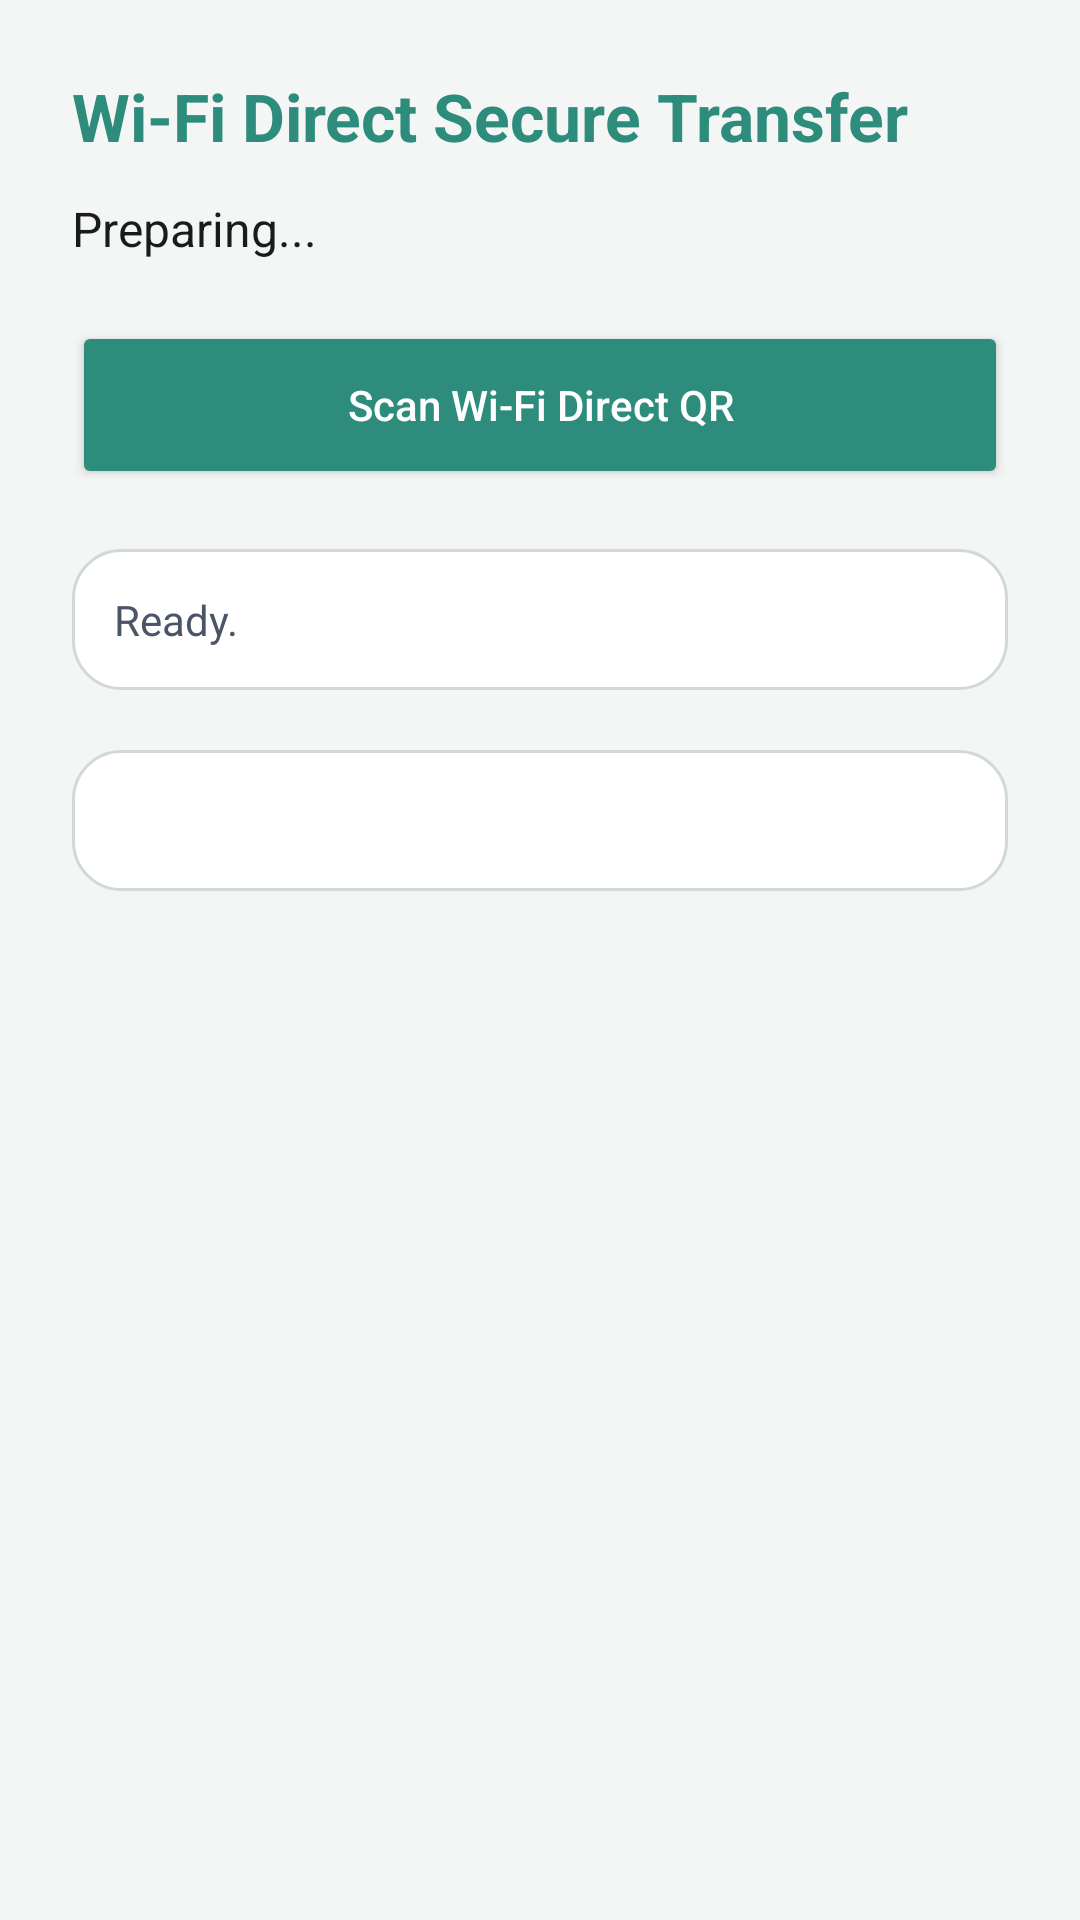

The Android layout XML behind this screen, and the referenced resources:
<!-- AndroidManifest.xml: application theme Theme.Aggregator -->
<!-- res/layout/activity_wifi_direct_transfer.xml -->
<?xml version="1.0" encoding="utf-8"?>
<ScrollView xmlns:android="http://schemas.android.com/apk/res/android"
    android:layout_width="match_parent"
    android:layout_height="match_parent"
    android:background="@color/med_surface"
    android:fillViewport="true">

    <LinearLayout
        android:layout_width="match_parent"
        android:layout_height="wrap_content"
        android:orientation="vertical"
        android:padding="24dp">

        <TextView
            android:id="@+id/wifiTitleText"
            android:layout_width="match_parent"
            android:layout_height="wrap_content"
            android:text="Wi-Fi Direct Secure Transfer"
            android:textColor="@color/med_green_primary"
            android:textSize="22sp"
            android:textStyle="bold" />

        <TextView
            android:id="@+id/wifiStatusText"
            android:layout_width="match_parent"
            android:layout_height="wrap_content"
            android:layout_marginTop="12dp"
            android:text="Preparing..."
            android:textColor="@color/med_text_primary"
            android:textSize="16sp" />

        <ImageView
            android:id="@+id/wifiQrImage"
            android:layout_width="240dp"
            android:layout_height="240dp"
            android:layout_gravity="center_horizontal"
            android:layout_marginTop="20dp"
            android:contentDescription="Wi-Fi Direct QR code"
            android:visibility="gone" />

        <Button
            android:id="@+id/wifiScanButton"
            android:layout_width="match_parent"
            android:layout_height="56dp"
            android:layout_marginTop="20dp"
            android:backgroundTint="@color/med_green_primary"
            android:text="Scan Wi-Fi Direct QR"
            android:textAllCaps="false"
            android:textColor="@color/white" />

        <TextView
            android:id="@+id/wifiLogText"
            android:layout_width="match_parent"
            android:layout_height="wrap_content"
            android:layout_marginTop="20dp"
            android:background="@drawable/medical_card_bg"
            android:padding="14dp"
            android:text="Ready."
            android:textColor="@color/med_text_secondary"
            android:textSize="14sp" />

        <TextView
            android:id="@+id/wifiReceivedDataText"
            android:layout_width="match_parent"
            android:layout_height="wrap_content"
            android:layout_marginTop="20dp"
            android:background="@drawable/medical_card_bg"
            android:padding="14dp"
            android:text=""
            android:textColor="@color/med_text_primary"
            android:textSize="14sp" />
    </LinearLayout>
</ScrollView>
<!-- resources referenced by this layout -->
<resources>
  <color name="med_green_primary">#2D8C7B</color>
  <color name="med_surface">#F4F6F5</color>
  <color name="med_text_primary">#1A1C1B</color>
  <color name="med_text_secondary">#4A5568</color>
  <color name="white">#FFFFFFFF</color>
  <!-- drawable medical_card_bg (drawable) -->
  <?xml version="1.0" encoding="utf-8"?>
  
  <shape xmlns:android="http://schemas.android.com/apk/res/android">
      <solid android:color="@color/med_surface_card"/>
      <corners android:radius="16dp"/>
      <stroke android:width="1dp" android:color="@color/med_border"/>
  </shape>
  <style name="Theme.Aggregator" parent="Theme.AppCompat.DayNight.NoActionBar">
          <item name="colorPrimary">@color/med_green_primary</item>
          <item name="colorPrimaryDark">@color/med_green_dark</item>
          <item name="colorAccent">@color/med_green_primary</item>
          <item name="android:windowBackground">@color/med_surface</item>
          <item name="android:textColorHint">@color/med_text_hint</item>
      </style>
  <color name="med_surface_card">#FFFFFF</color>
  <color name="med_border">#D1D9D6</color>
  <color name="med_green_dark">#1F6355</color>
  <color name="med_text_hint">#9AA5B4</color>
</resources>
